4-way image classification set "malignant" from GitHub (farreledwin/medical-image-analysis-backend); label vocabulary: ductal carcinoma, lobular carcinoma, mucinous carcinoma, papillary carcinoma.

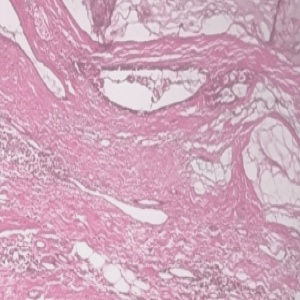
Label: mucinous carcinoma

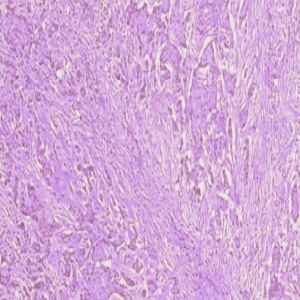
Label: ductal carcinoma

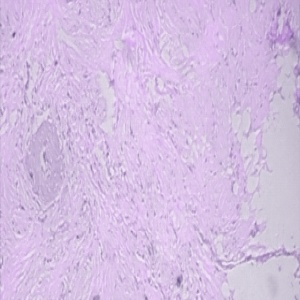
Label: lobular carcinoma

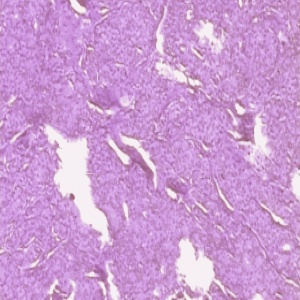
Label: ductal carcinoma

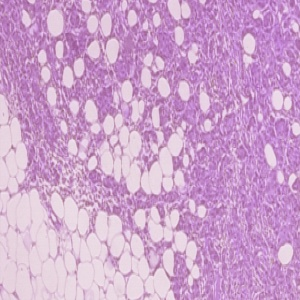
Label: ductal carcinoma

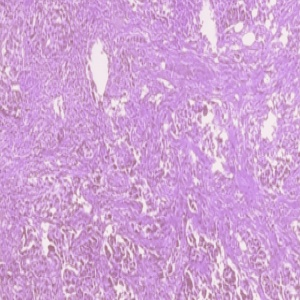
Label: ductal carcinoma
